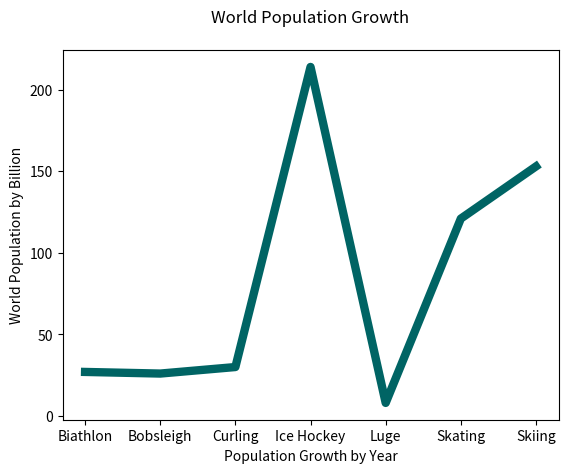

The matplotlib source for this figure:
import matplotlib.pyplot as plt

hfont = {'fontname':'Lato'}

# draw a simple line chart showing population growth

sports = ['Biathlon', 'Bobsleigh', 'Curling', 'Ice Hockey', 'Luge', 'Skating', 'Skiing']

medals = [27, 26, 30, 214, 8, 121, 153]
# plot our chart with the data above, and also format the line color and width
plt.plot(sports, medals, color=(0/255, 100/255, 100/255), linewidth=6.0)
plt.ylabel("World Population by Billion")
plt.xlabel("Population Growth by Year")

plt.title("World Population Growth", pad="20"), 

#run the show method this lives inside the pyplot package
plt.show()